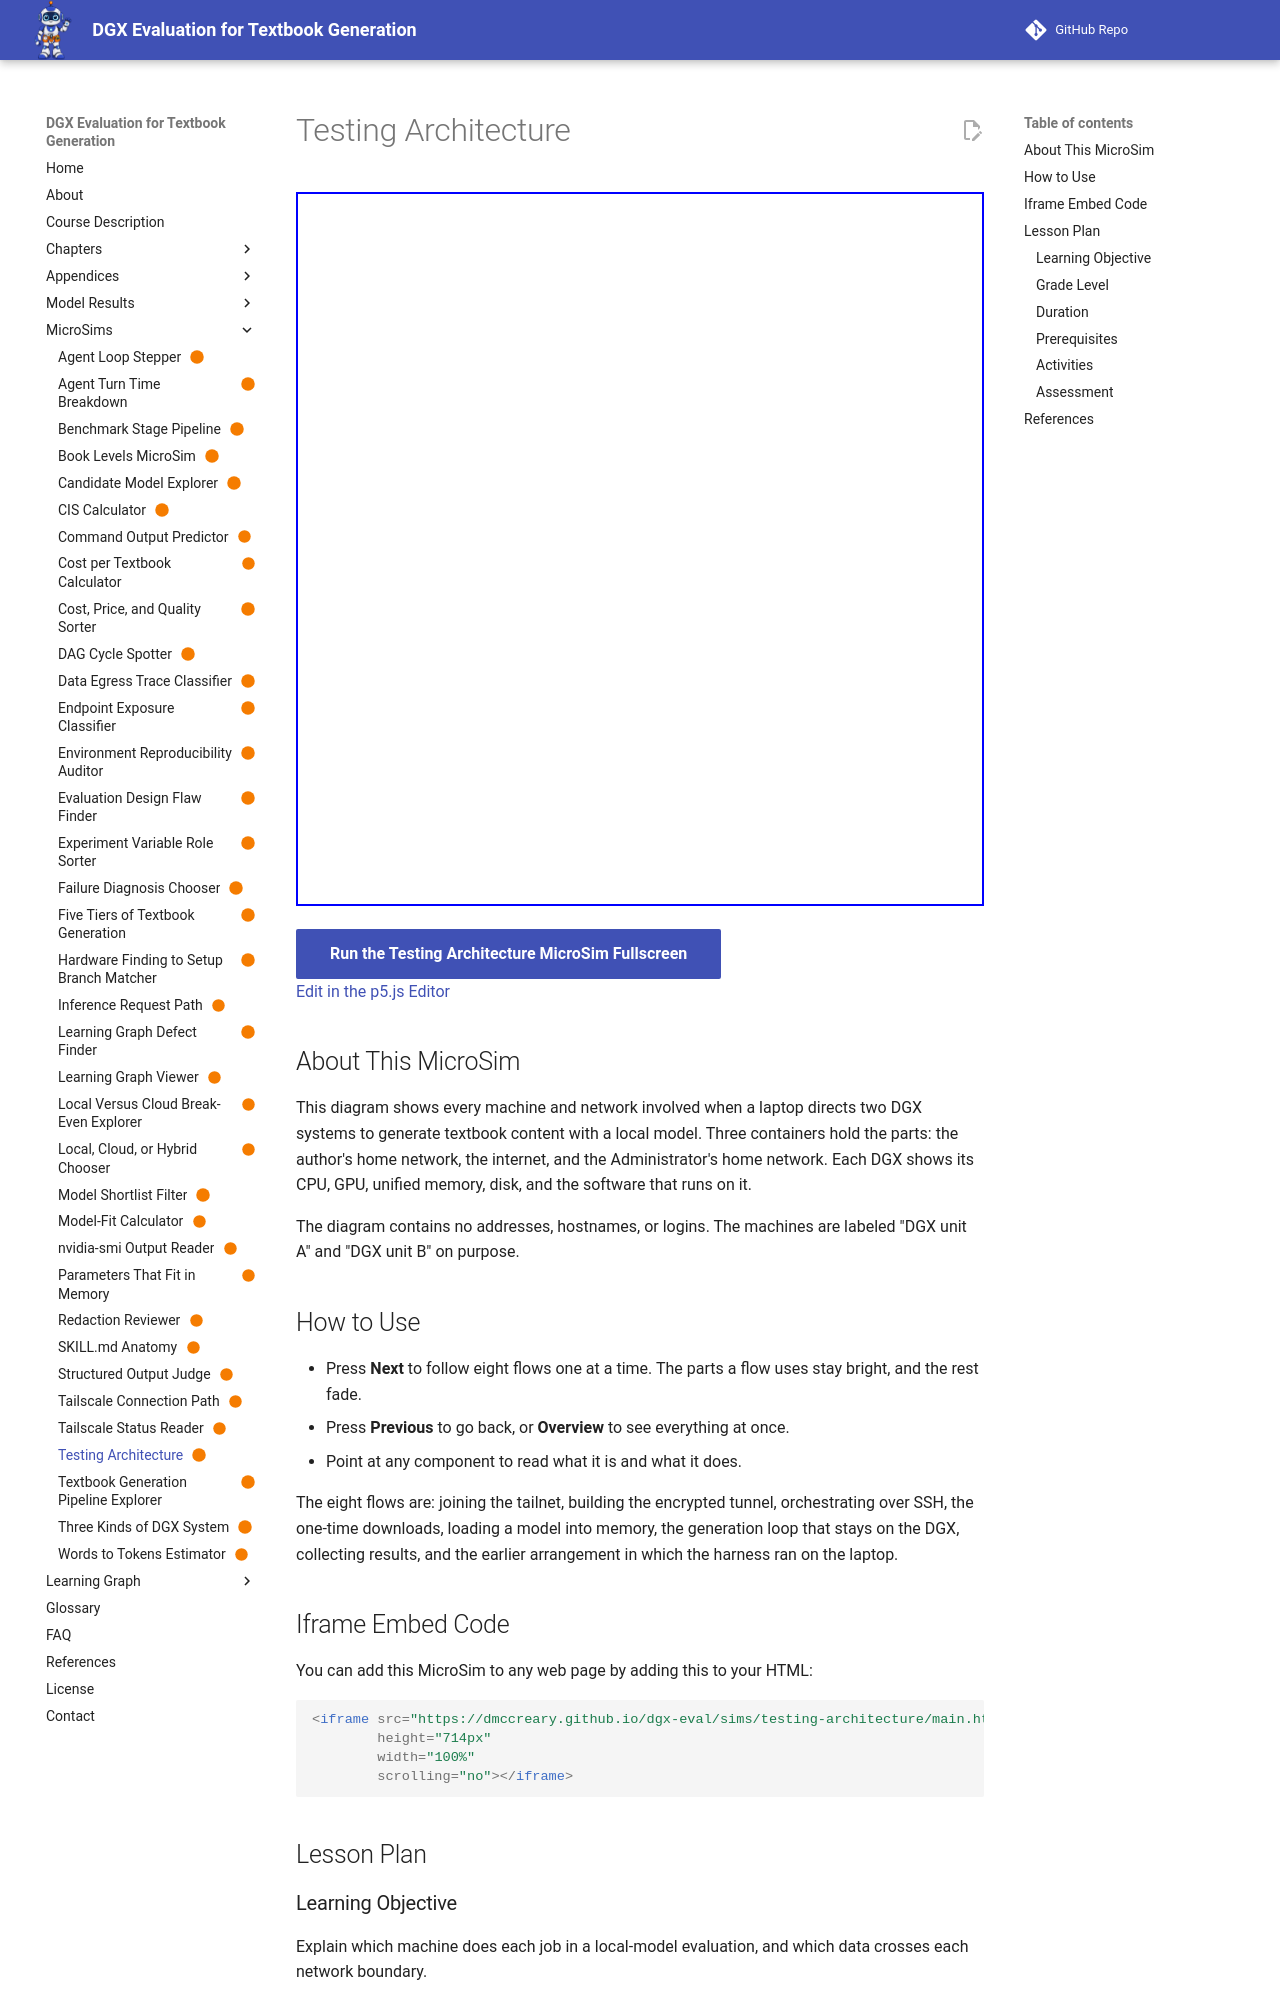

repository: dmccreary/dgx-eval · page: sims/testing-architecture/index.html · generator: mkdocs

---
title: "Testing Architecture"
description: "Step through how a laptop, two home networks, the internet, Tailscale, and two DGX systems fit together when a local model generates textbook content."
image: /sims/testing-architecture/testing-architecture.png
og:image: /sims/testing-architecture/testing-architecture.png
twitter:image: /sims/testing-architecture/testing-architecture.png
social:
   cards: false
quality_score: 100
status: built
---

# Testing Architecture

<iframe src="main.html" height="714px" width="100%" scrolling="no"></iframe>

[Run the Testing Architecture MicroSim Fullscreen](./main.html){ .md-button .md-button--primary }
<br/>
[Edit in the p5.js Editor](https://editor.p5js.org/)

## About This MicroSim

This diagram shows every machine and network involved when a laptop directs
two DGX systems to generate textbook content with a local model. Three
containers hold the parts: the author's home network, the internet, and the
Administrator's home network. Each DGX shows its CPU, GPU, unified
memory, disk, and the software that runs on it.

The diagram contains no addresses, hostnames, or logins. The machines are
labeled "DGX unit A" and "DGX unit B" on purpose.

## How to Use

- Press **Next** to follow eight flows one at a time. The parts a flow uses stay
  bright, and the rest fade.
- Press **Previous** to go back, or **Overview** to see everything at once.
- Point at any component to read what it is and what it does.

The eight flows are: joining the tailnet, building the encrypted tunnel,
orchestrating over SSH, the one-time downloads, loading a model into memory,
the generation loop that stays on the DGX, collecting results, and the earlier
arrangement in which the harness ran on the laptop.

## Iframe Embed Code

You can add this MicroSim to any web page by adding this to your HTML:

```html
<iframe src="https://dmccreary.github.io/dgx-eval/sims/testing-architecture/main.html"
        height="714px"
        width="100%"
        scrolling="no"></iframe>
```

## Lesson Plan

### Learning Objective

Explain which machine does each job in a local-model evaluation, and which
data crosses each network boundary.

### Grade Level

Professional development and adult continuing education

### Duration

10-15 minutes
